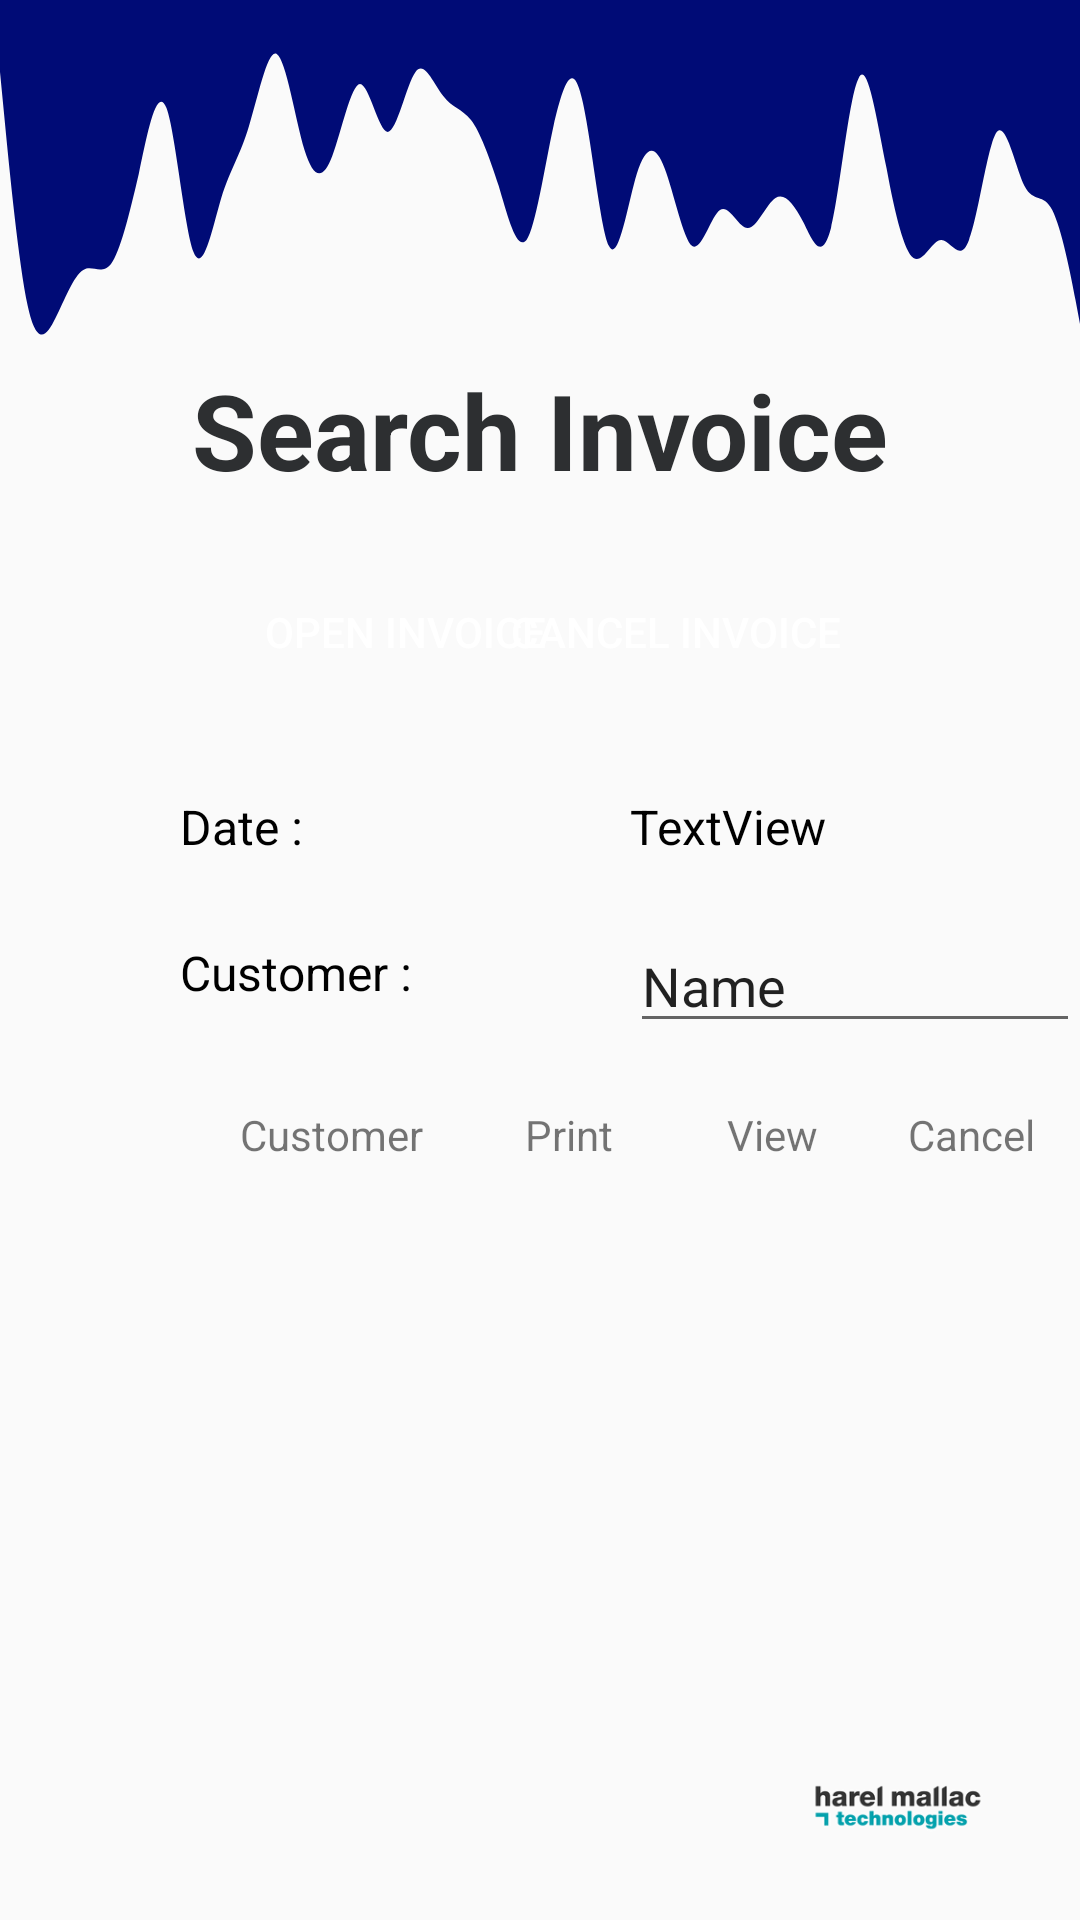

Android layout source for this screen:
<!-- AndroidManifest.xml: application theme AppTheme -->
<!-- res/layout/activity_search_invoice.xml -->
<?xml version="1.0" encoding="utf-8"?>
<androidx.constraintlayout.widget.ConstraintLayout xmlns:android="http://schemas.android.com/apk/res/android"
    xmlns:app="http://schemas.android.com/apk/res-auto"
    xmlns:tools="http://schemas.android.com/tools"
    android:layout_width="match_parent"
    android:layout_height="match_parent"
    tools:context=".SearchInvoiceActivity">

    <View
        android:id="@+id/waveView2"
        android:layout_width="0dp"
        android:layout_height="120dp"
        android:background="@drawable/wavy"
        app:layout_constraintEnd_toEndOf="parent"
        app:layout_constraintStart_toStartOf="parent"
        app:layout_constraintTop_toTopOf="parent" />

    <ImageView
        android:id="@+id/imageView3"
        android:layout_width="64dp"
        android:layout_height="75dp"
        app:layout_constraintBottom_toBottomOf="parent"
        app:layout_constraintEnd_toEndOf="parent"
        app:layout_constraintHorizontal_bias="0.903"
        app:layout_constraintStart_toStartOf="parent"
        app:srcCompat="@drawable/hmt_logo" />

    <TextView
        android:id="@+id/textView2"
        android:layout_width="wrap_content"
        android:layout_height="wrap_content"
        android:text="Search Invoice"
        android:textColor="#2D2F31"
        android:textSize="35sp"
        android:textStyle="bold"
        app:layout_constraintEnd_toEndOf="parent"
        app:layout_constraintStart_toStartOf="parent"
        app:layout_constraintTop_toBottomOf="@+id/waveView2" />

    <Button
        android:id="@+id/button4"
        android:layout_width="120dp"
        android:layout_height="wrap_content"
        android:layout_marginStart="75dp"
        android:layout_marginTop="20dp"
        android:background="@drawable/round_button"
        android:text="Open Invoice"
        android:textColor="@color/design_default_color_background"
        app:layout_constraintStart_toStartOf="parent"
        app:layout_constraintTop_toBottomOf="@+id/textView2" />

    <Button
        android:id="@+id/button5"
        android:layout_width="120dp"
        android:layout_height="wrap_content"
        android:layout_marginTop="20dp"
        android:layout_marginEnd="75dp"
        android:background="@drawable/round_button"
        android:text="Cancel Invoice"
        android:textColor="@color/design_default_color_background"
        app:layout_constraintEnd_toEndOf="parent"
        app:layout_constraintTop_toBottomOf="@+id/textView2" />

    <TextView
        android:id="@+id/textView8"
        android:layout_width="wrap_content"
        android:layout_height="wrap_content"
        android:layout_marginStart="60dp"
        android:layout_marginTop="30dp"
        android:text="Date :"
        android:textColor="@color/design_default_color_on_secondary"
        android:textSize="16sp"
        app:layout_constraintStart_toStartOf="parent"
        app:layout_constraintTop_toBottomOf="@+id/button4" />

    <TextView
        android:id="@+id/textView9"
        android:layout_width="wrap_content"
        android:layout_height="wrap_content"
        android:layout_marginStart="60dp"
        android:layout_marginTop="27dp"
        android:text="Customer :"
        android:textColor="@color/design_default_color_on_secondary"
        android:textSize="16sp"
        app:layout_constraintStart_toStartOf="parent"
        app:layout_constraintTop_toBottomOf="@+id/textView8" />

    <TextView
        android:id="@+id/textView10"
        android:layout_width="wrap_content"
        android:layout_height="wrap_content"
        android:layout_marginStart="210dp"
        android:layout_marginTop="30dp"
        android:text="TextView"
        android:textColor="@color/design_default_color_on_secondary"
        android:textSize="16sp"
        app:layout_constraintStart_toStartOf="parent"
        app:layout_constraintTop_toBottomOf="@+id/button5" />

    <EditText
        android:id="@+id/editTextTextPersonName"
        android:layout_width="150dp"
        android:layout_height="wrap_content"
        android:layout_marginStart="210dp"
        android:layout_marginTop="20dp"
        android:ems="10"
        android:inputType="textPersonName"
        android:text="Name"
        app:layout_constraintStart_toStartOf="parent"
        app:layout_constraintTop_toBottomOf="@+id/textView10" />

    <ListView
        android:id="@+id/LVsearchInv"
        android:layout_width="409dp"
        android:layout_height="260dp"
        android:layout_marginStart="2dp"
        android:layout_marginTop="50dp"
        app:layout_constraintEnd_toEndOf="parent"
        app:layout_constraintStart_toStartOf="parent"
        app:layout_constraintTop_toBottomOf="@+id/editTextTextPersonName" />

    <TextView
        android:id="@+id/textView11"
        android:layout_width="wrap_content"
        android:layout_height="wrap_content"
        android:layout_marginStart="80dp"
        android:layout_marginBottom="10dp"
        android:text="Customer"
        app:layout_constraintBottom_toTopOf="@+id/LVsearchInv"
        app:layout_constraintStart_toStartOf="parent" />

    <TextView
        android:id="@+id/textView12"
        android:layout_width="wrap_content"
        android:layout_height="wrap_content"
        android:layout_marginEnd="15dp"
        android:layout_marginBottom="10dp"
        android:text="Cancel"
        app:layout_constraintBottom_toTopOf="@+id/LVsearchInv"
        app:layout_constraintEnd_toEndOf="parent" />

    <TextView
        android:id="@+id/textView13"
        android:layout_width="wrap_content"
        android:layout_height="wrap_content"
        android:layout_marginEnd="30dp"
        android:layout_marginBottom="10dp"
        android:text="View"
        app:layout_constraintBottom_toTopOf="@+id/LVsearchInv"
        app:layout_constraintEnd_toStartOf="@+id/textView12" />

    <TextView
        android:id="@+id/textView14"
        android:layout_width="wrap_content"
        android:layout_height="wrap_content"
        android:layout_marginEnd="38dp"
        android:layout_marginBottom="10dp"
        android:text="Print"
        app:layout_constraintBottom_toTopOf="@+id/LVsearchInv"
        app:layout_constraintEnd_toStartOf="@+id/textView13" />

</androidx.constraintlayout.widget.ConstraintLayout>
<!-- resources referenced by this layout -->
<resources>
  <!-- drawable hmt_logo: png bitmap (drawable, 8776 bytes) -->
  <!-- drawable wavy: vector/xml drawable (drawable, 2224 chars, omitted) -->
  <style name="AppTheme" parent="Theme.AppCompat.Light.NoActionBar">
          
          <item name="colorPrimary">#000b76</item>
          <item name="colorPrimaryDark">#000b76</item>
          <item name="colorAccent">#000b76</item>
      </style>
</resources>
